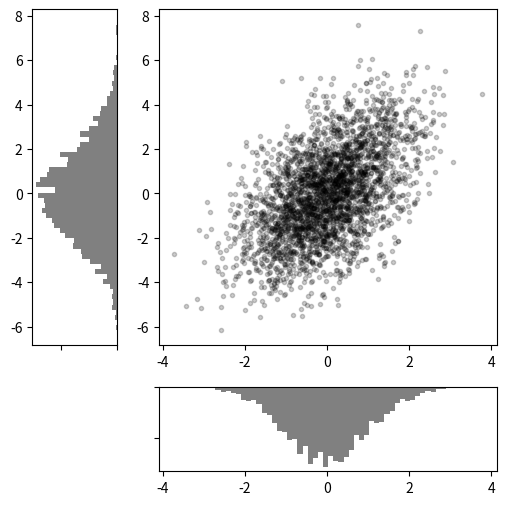

Reproduce this figure in Python.
# -*- coding: utf-8 -*-
"""
Created on Tue Dec 10 11:14:12 2019

@author: Administrator
"""
import numpy as np
import matplotlib.pyplot as plt

mean = [0, 0]
cov = [[1, 1], [1, 4]]
x, y = np.random.multivariate_normal(mean, cov, 3000).T
plt.figure(figsize = (6, 6))
grid = plt.GridSpec(4, 4, wspace = 0.5, hspace = 0.5)

main_ax = plt.subplot(grid[0:3, 1:4])
plt.plot(x, y, 'ok', markersize = 3, alpha = 0.2)

#和大子图共Y轴
y_hist = plt.subplot(grid[0:3, 0], xticklabels = [], sharey = main_ax)
#图形水平绘制
plt.hist(y, 60, orientation = 'horizontal', color = 'gray')
#x轴调换方向
y_hist.invert_xaxis()

#和大子图共x轴
x_hist = plt.subplot(grid[3,1:4],yticklabels=[],sharex=main_ax)
#图形垂直绘制
plt.hist(x,60,orientation='vertical', color='gray')
#y轴调换方向
x_hist.invert_yaxis()

plt.show()